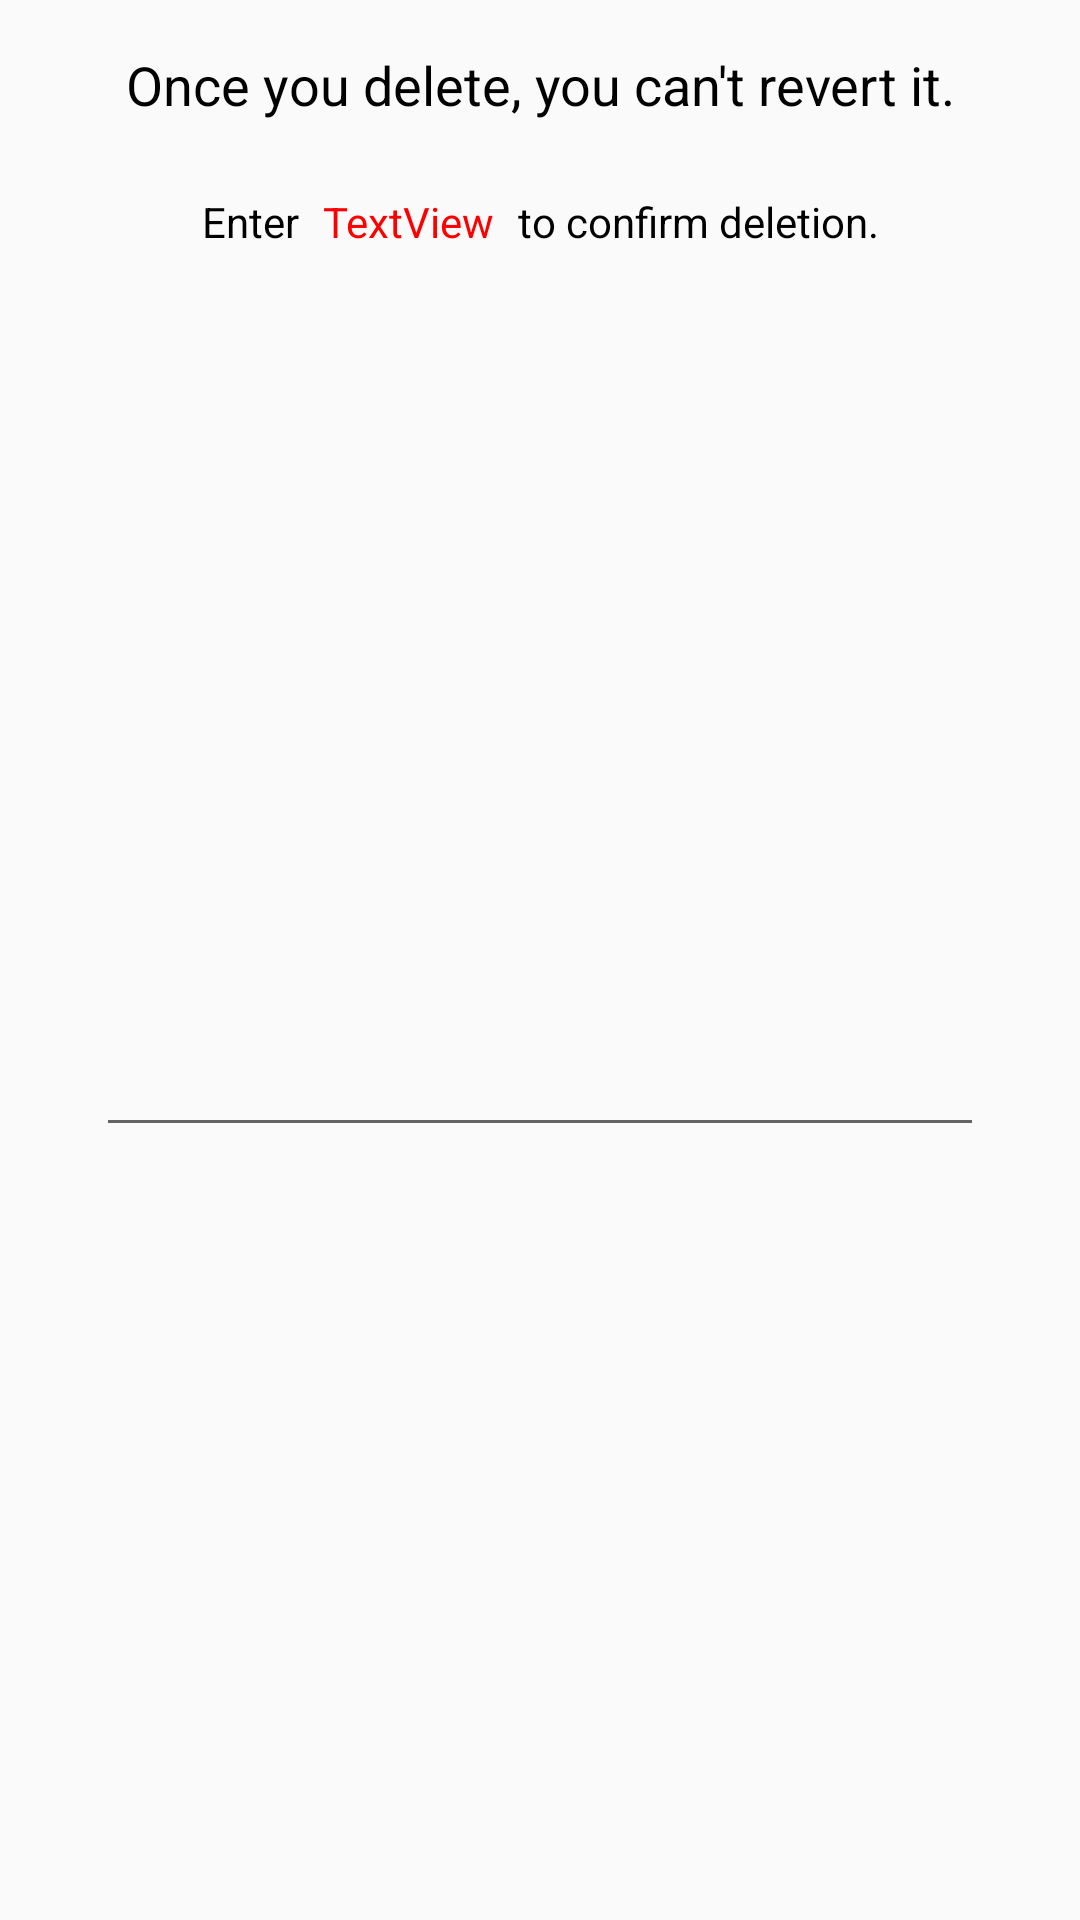

Reconstruct the res/layout file that produces this screen, plus the resources it refers to.
<!-- AndroidManifest.xml: application theme AppTheme -->
<!-- res/layout/dialog_deletion_confirm.xml -->
<?xml version="1.0" encoding="utf-8"?>
<androidx.constraintlayout.widget.ConstraintLayout xmlns:android="http://schemas.android.com/apk/res/android"
    xmlns:app="http://schemas.android.com/apk/res-auto"
    xmlns:tools="http://schemas.android.com/tools"
    android:layout_width="match_parent"
    android:layout_height="wrap_content">

    <TextView
        android:id="@+id/textView5"
        android:layout_width="match_parent"
        android:layout_height="wrap_content"
        android:layout_marginStart="16dp"
        android:layout_marginTop="16dp"
        android:layout_marginEnd="16dp"
        android:text="@string/warn_deletion"
        android:textAlignment="center"
        android:textColor="@color/knownBlack"
        android:textSize="18sp"
        app:layout_constraintEnd_toEndOf="parent"
        app:layout_constraintStart_toStartOf="parent"
        app:layout_constraintTop_toTopOf="parent" />

    <LinearLayout
        android:id="@+id/linearLayout"
        android:layout_width="wrap_content"
        android:layout_height="wrap_content"
        android:layout_marginTop="24dp"
        android:orientation="horizontal"
        app:layout_constraintEnd_toEndOf="parent"
        app:layout_constraintStart_toStartOf="parent"
        app:layout_constraintTop_toBottomOf="@+id/textView5">

        <TextView
            android:id="@+id/textView7"
            android:layout_width="wrap_content"
            android:layout_height="wrap_content"
            android:layout_marginEnd="8dp"
            android:text="@string/msg_confirm_del1"
            android:textColor="@color/knownBlack" />

        <TextView
            android:id="@+id/confirmKeyTextView"
            android:layout_width="wrap_content"
            android:layout_height="wrap_content"
            android:text="TextView"
            android:textColor="@color/warnRed" />

        <TextView
            android:id="@+id/textView9"
            android:layout_width="wrap_content"
            android:layout_height="wrap_content"
            android:layout_marginStart="8dp"
            android:text="@string/msg_confirm_del2"
            android:textColor="@color/knownBlack" />
    </LinearLayout>

    <EditText
        android:id="@+id/confirmKeyEditText"
        android:layout_width="0dp"
        android:layout_height="wrap_content"
        android:layout_marginStart="32dp"
        android:layout_marginTop="8dp"
        android:layout_marginEnd="32dp"
        android:layout_marginBottom="8dp"
        android:ems="10"
        android:inputType="textPersonName"
        app:layout_constraintBottom_toBottomOf="parent"
        app:layout_constraintEnd_toEndOf="parent"
        app:layout_constraintStart_toStartOf="parent"
        app:layout_constraintTop_toBottomOf="@+id/linearLayout" />

</androidx.constraintlayout.widget.ConstraintLayout>
<!-- resources referenced by this layout -->
<resources>
  <color name="knownBlack">#000000</color>
  <color name="warnRed">#FF0000</color>
  <string name="msg_confirm_del1">Enter</string>
  <string name="msg_confirm_del2">to confirm deletion.</string>
  <string name="warn_deletion">Once you delete, you can\'t revert it.</string>
  <style name="AppTheme" parent="Theme.AppCompat.Light.DarkActionBar">
          
          <item name="colorPrimary">@color/colorPrimary</item>
          <item name="colorPrimaryDark">@color/colorPrimaryDark</item>
          <item name="colorAccent">@color/colorAccent</item>
  
          <item name="chipStyle">@android:style/TextAppearance.Large</item>
          <item name="chipCornerRadius">50dp</item>
          <item name="chipStartPadding">8dp</item>
          <item name="chipEndPadding">8dp</item>
      </style>
  <color name="colorPrimary">#FFC107</color>
  <color name="colorPrimaryDark">#6A3F00</color>
  <color name="colorAccent">#FFC97A</color>
</resources>
